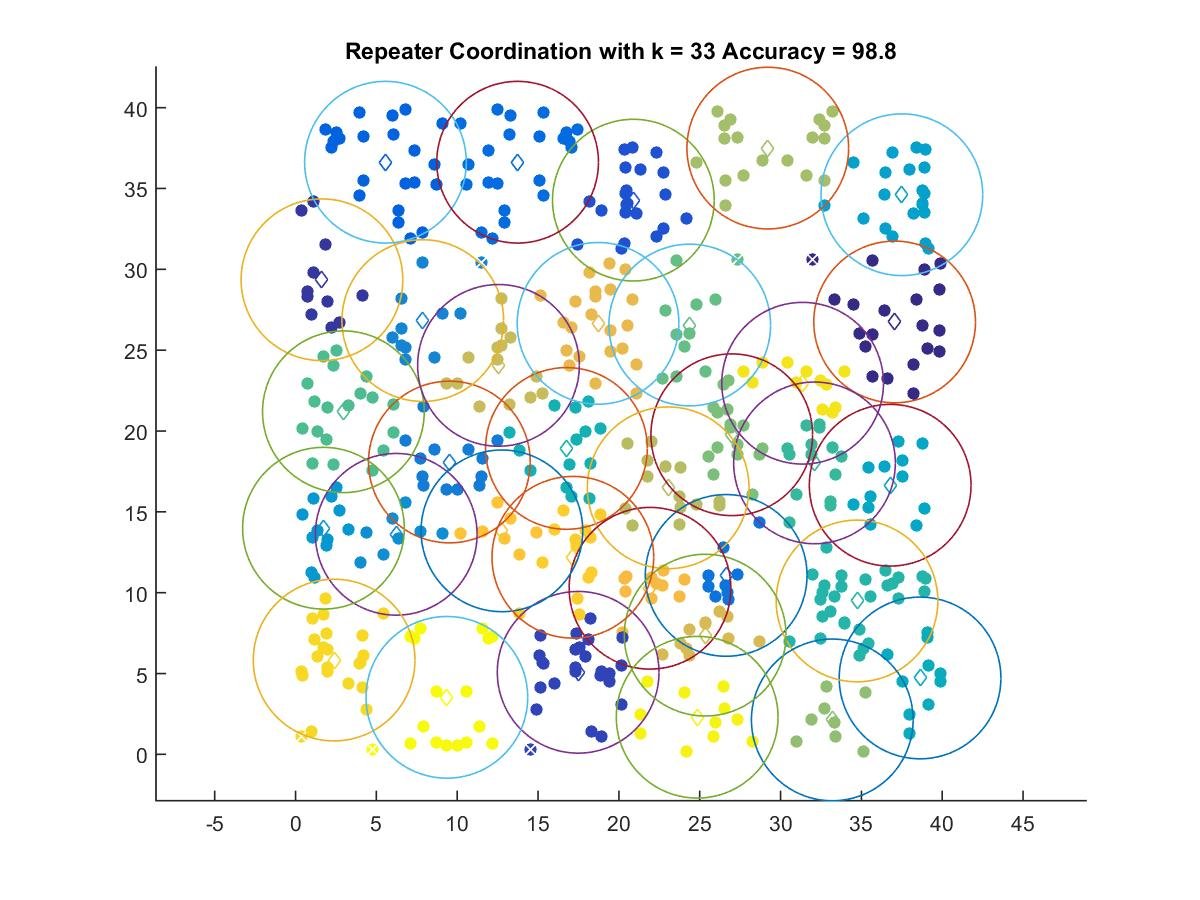

Source data for this figure (header and first rows):
37.055, 26.746
1.634, 29.35
17.48, 5.076
20.89, 34.28
5.562, 36.63
13.74, 36.63
26.64, 11.07
9.515, 18.08
7.871, 26.83
6.229, 13.61
1.728, 13.99
37.5, 34.62
36.78, 16.65
38.63, 4.726
16.76, 18.92
34.73, 9.489
32.1, 18.03
2.961, 21.19
24.38, 26.56
26.98, 19.77
33.2, 2.131
29.21, 37.5
23.05, 16.49
12.55, 24.06
25.33, 7.375
18.71, 26.66
21.92, 10.27
12.76, 13.82
17.15, 12.19
2.387, 5.834
31.36, 22.96
24.84, 2.298
9.36, 3.528
